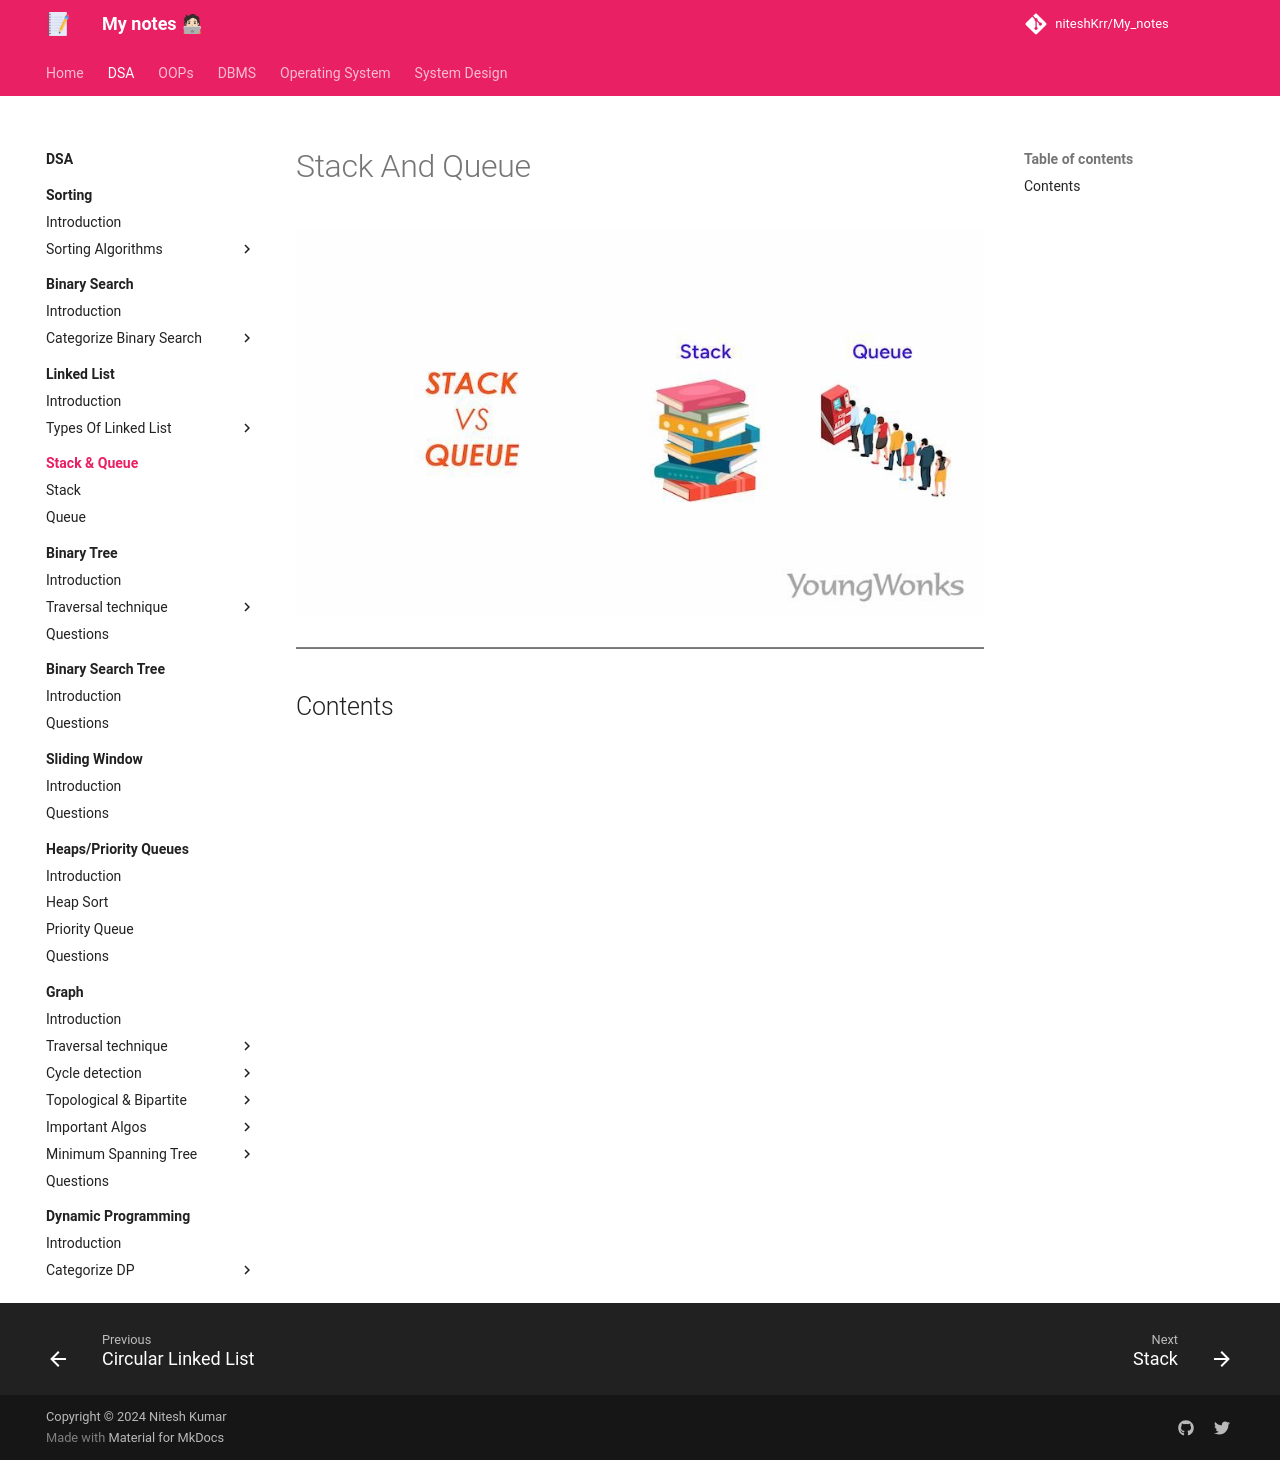

repository: niteshKrr/My_notes · page: dsa/stack_queue/index.html · generator: mkdocs

# Stack And Queue


![loading...](../../images/dsa/stack_queue/stack-vs-queue.jpeg)


---

## Contents
